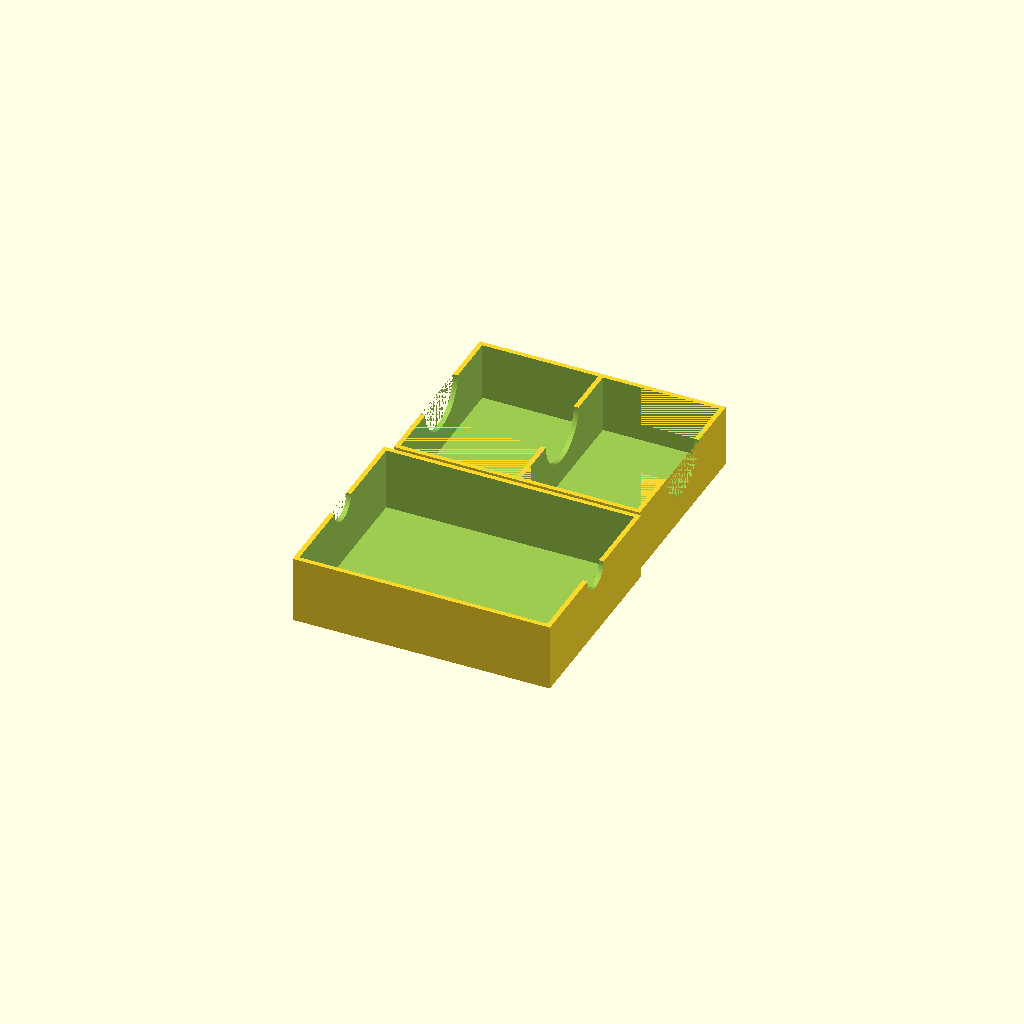
Cell 1 — every parameter at its default value.
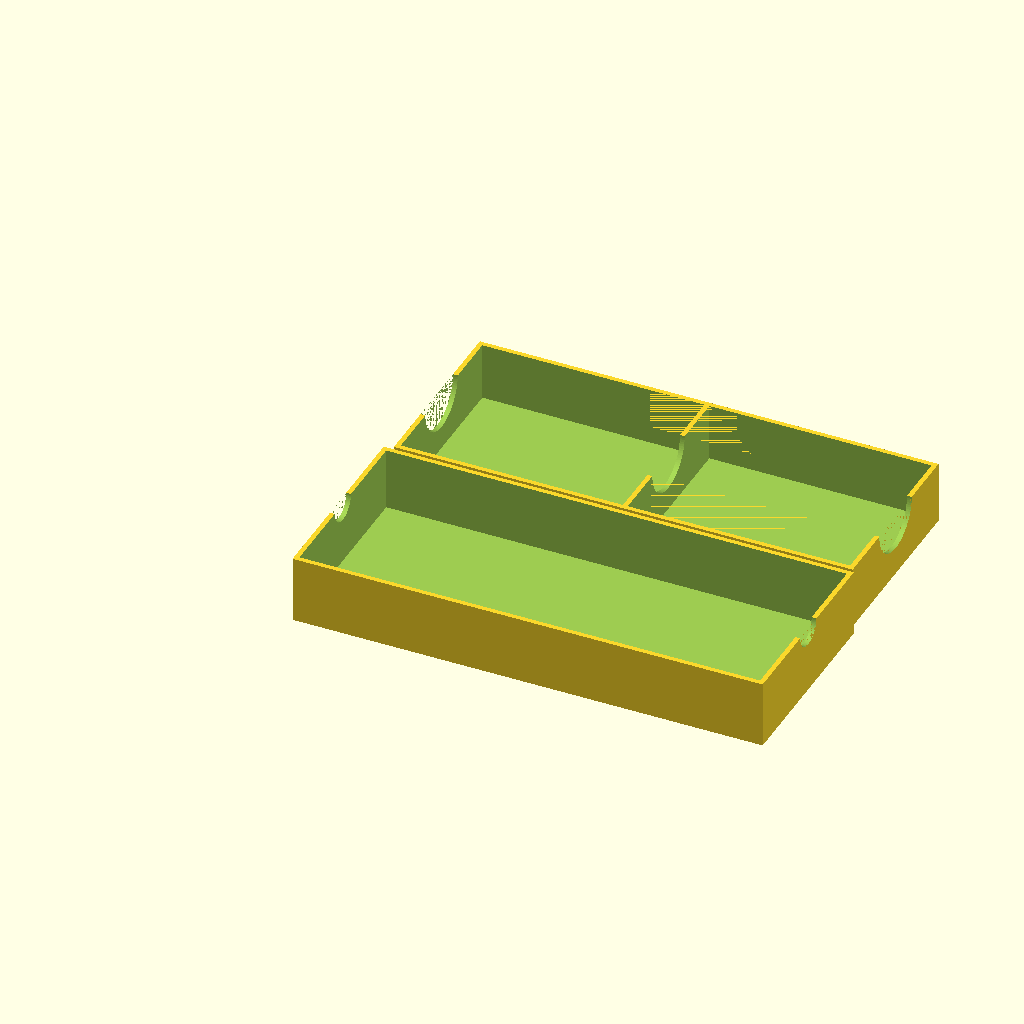
Cell 2: the same model with cardWidth = 112.
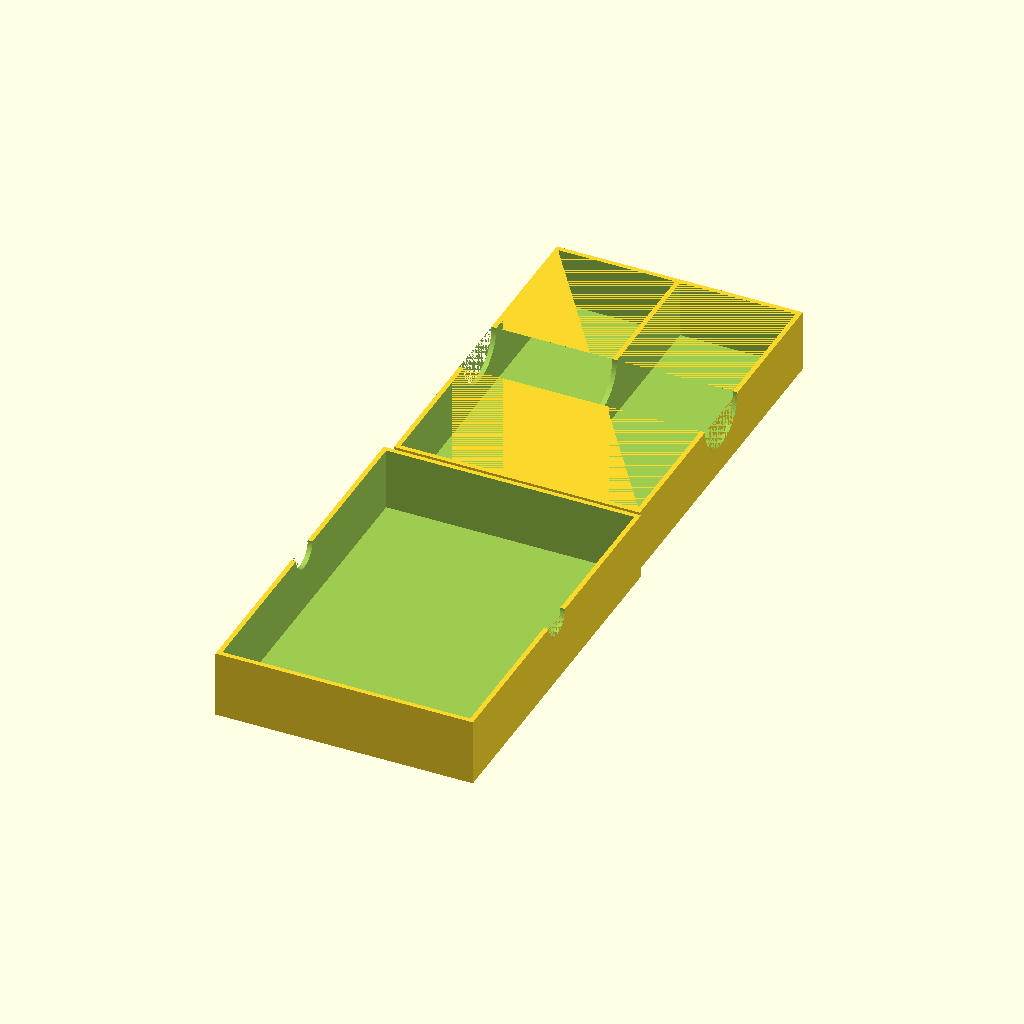
Cell 3 — cardLength set to 174, the other parameters unchanged.
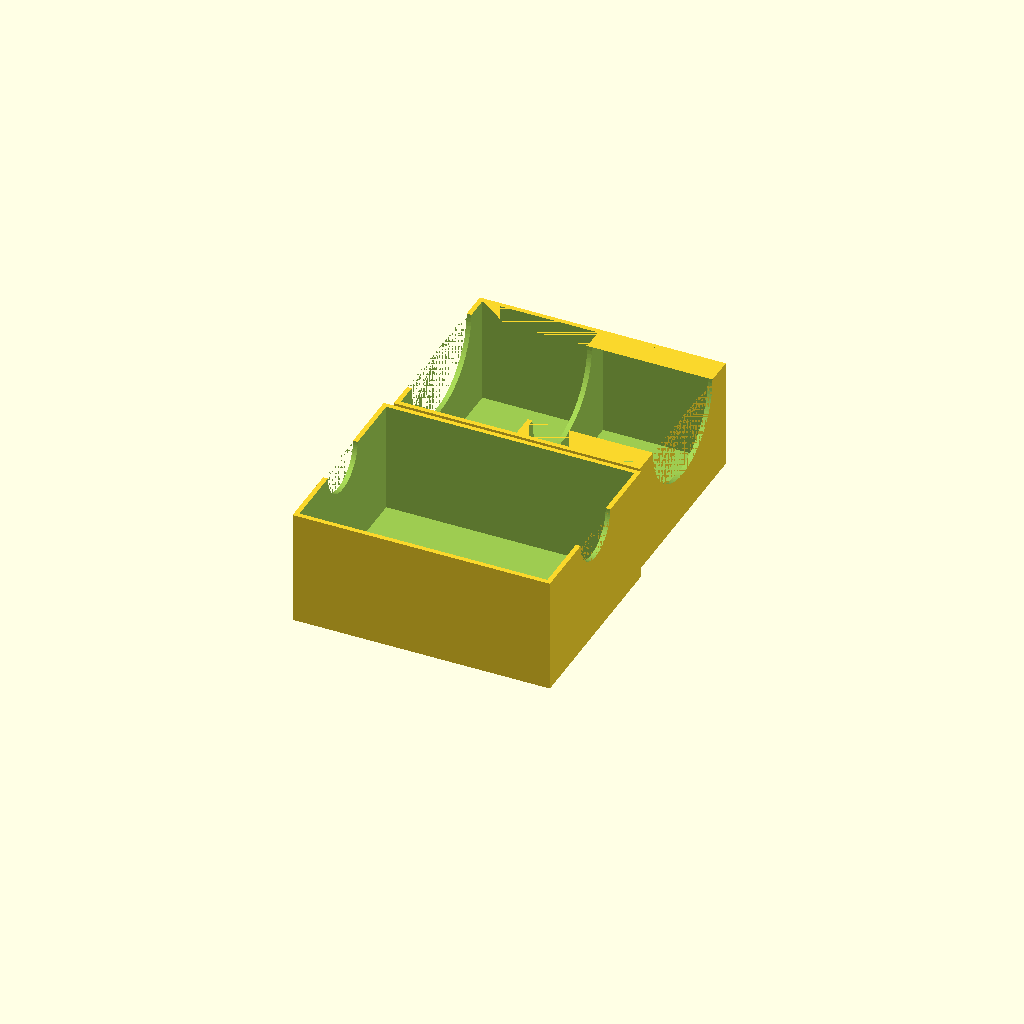
Cell 4: the same model with cardHeight = 51.
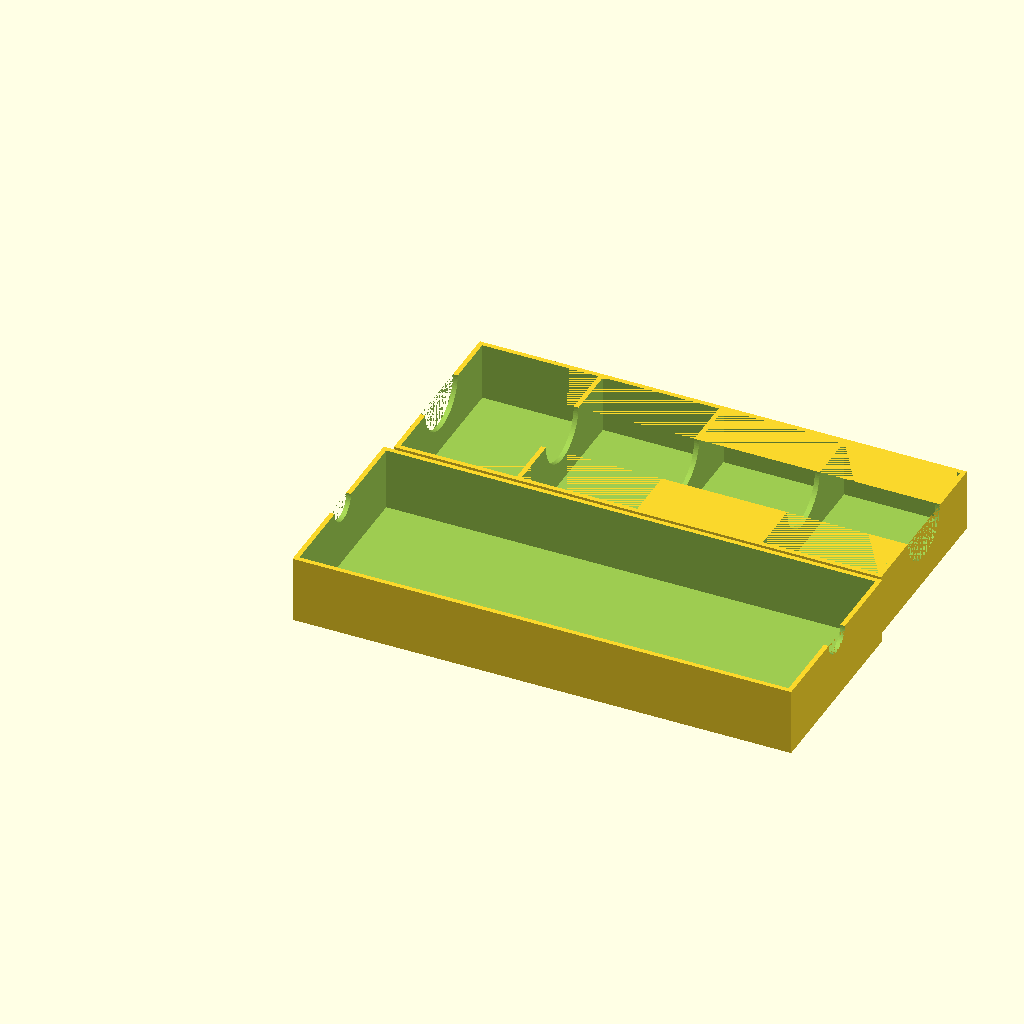
Cell 5 — cardStacks set to 4, the other parameters unchanged.
All cells are drawn from one camera (rotation 55°, 0°, 25°, orthographic, colour scheme Cornfield), so only the parameter changes between them.
The OpenSCAD source (inputs/thingiverse/files/thing-2233172/files/card-box.scad):
/* [Card Info] */
// width of card
cardWidth = 56;
// length of card
cardLength = 87;
// height of each card stack (not total stack if doing multiple columns)
cardHeight = 25.5;
// number of stacks to use in box
cardStacks = 2;

/* [Padding and Gaps] */
// space around the cards in the tray
cardGap = 2.5;
// space above the stack of cards
stackGap = 5;
// gap for ease of getting lid off of box
boxGap = 1;
// thickness of box walls
wallThickness = 2.5;

/* [Box Label] */
// will be embossed into lid
title = "UNO";
//depth of the lettering
textDepth = 1;
// size of the font
textSize = 24;
// font to use
textFont = "Helvetica"; // [Arial,Times,Helvetica,Courier,Futura]

/* [hidden] */
// used to offset z collisions
fudge = 0.005;
// use 100 segments on rounded edges
$fn = 100;

cardBox = [
    cardWidth + 2 * cardGap,
    cardLength + 2 * cardGap,
    cardHeight + stackGap
];

bottomBox = [
    cardBox[0] * cardStacks + (cardStacks + 1) * wallThickness,
    cardBox[1] + 2 * wallThickness,
    cardBox[2] + wallThickness
];

topBox = [
    bottomBox[0] + 2 * wallThickness + boxGap,
    bottomBox[1] + 2 * wallThickness + boxGap,
    bottomBox[2] + wallThickness
];

// bottom box
difference() {    
    cube(bottomBox);
    
    for (n = [0 : cardStacks - 1]) {
        translate([wallThickness + n * (cardBox[0] + wallThickness), wallThickness, wallThickness + fudge])
        cube(cardBox);
    }

    translate([-fudge, bottomBox[1] / 2, bottomBox[2]])
    rotate([0, 90])
    cylinder(r=cardBox[2]*0.6, h=bottomBox[0]+2*fudge, center = false);
}

startingPoint = [-wallThickness - boxGap/2, - topBox[1] - 5];

// top box
difference() {
    translate(startingPoint) {
        cube(topBox);
    }
        
    translate(startingPoint) {
        translate([wallThickness, wallThickness, wallThickness + fudge])
        cube([bottomBox[0] + boxGap, bottomBox[1] + boxGap, bottomBox[2] + wallThickness]);
        
        translate([-fudge, topBox[1] / 2, topBox[2]])
        rotate([0, 90])
        cylinder(r=cardBox[2]*0.3, h=topBox[0]+2*fudge, center = false);
        
        translate([topBox[0] / 2, topBox[1] / 2, textDepth - fudge])
        rotate([180])
        linear_extrude(height = textDepth)
        text(title, size = textSize, font = textFont, valign="center", halign="center");
    }
}
Parameter table extracted from the source (name, type, default, range or options):
cardWidth: number, default 56
cardLength: number, default 87
cardHeight: number, default 25.5
cardStacks: number, default 2
cardGap: number, default 2.5
stackGap: number, default 5
boxGap: number, default 1
wallThickness: number, default 2.5
title: string, default "UNO"
textDepth: number, default 1
textSize: number, default 24
textFont: string, default "Helvetica", options "Arial", "Times", "Helvetica", "Courier", "Futura"
